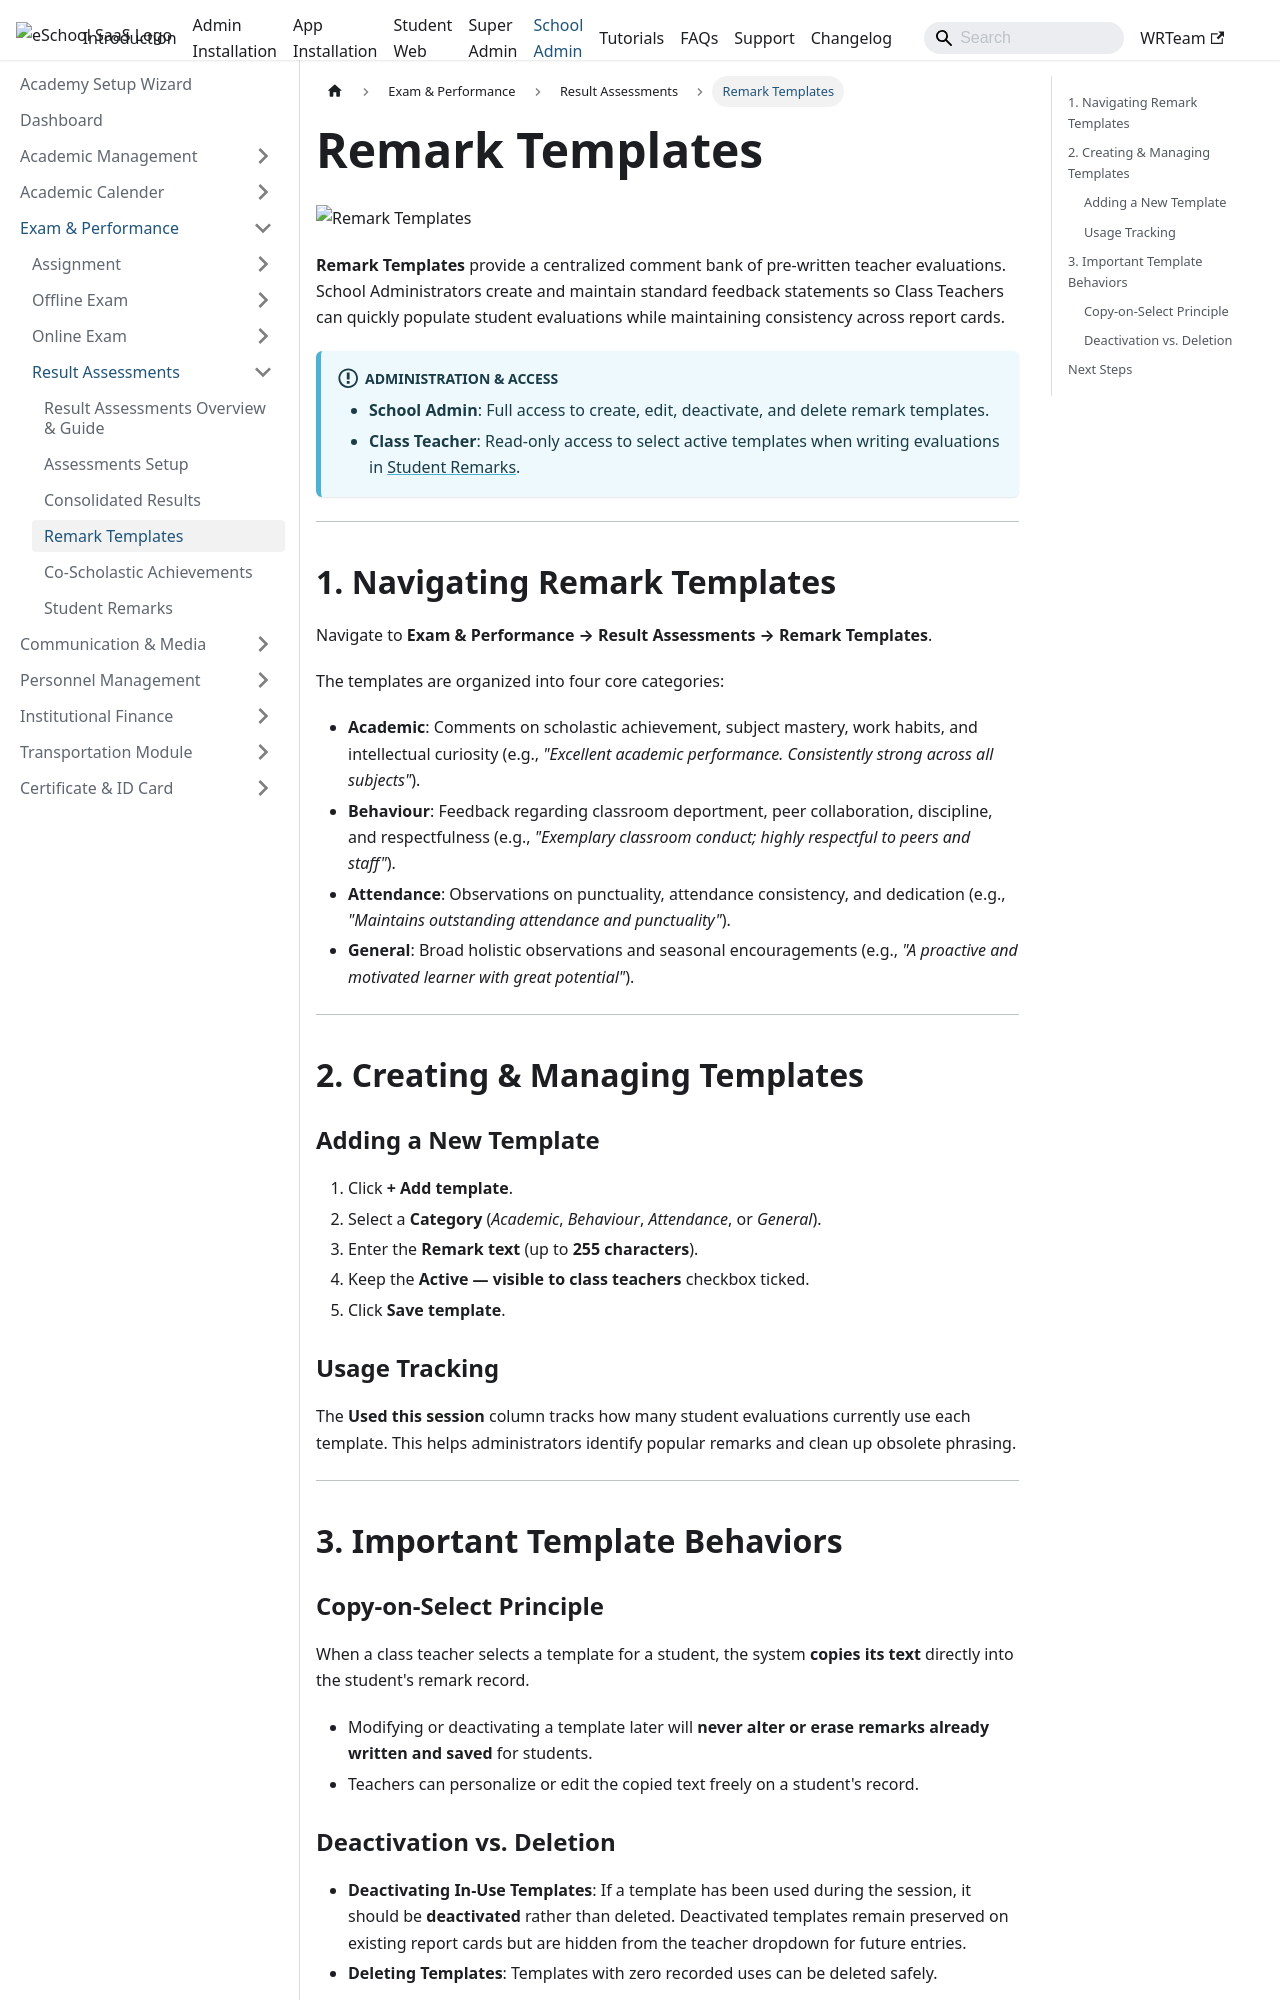

repository: WRTeam-in/eSchool-SaaS-Doc · page: schooladmin/result-assessment/remark-templates/index.html · generator: docusaurus

---
sidebar_position: 4
---

# Remark Templates

![Remark Templates](../../static/images/schooladmin/result-assessment/result-remark-templates.png)

**Remark Templates** provide a centralized comment bank of pre-written teacher evaluations. School Administrators create and maintain standard feedback statements so Class Teachers can quickly populate student evaluations while maintaining consistency across report cards.

:::info Administration & Access
- **School Admin**: Full access to create, edit, deactivate, and delete remark templates.
- **Class Teacher**: Read-only access to select active templates when writing evaluations in [Student Remarks](./student-remarks.md).
:::

---

## 1. Navigating Remark Templates

Navigate to **Exam & Performance &rarr; Result Assessments &rarr; Remark Templates**.

The templates are organized into four core categories:
- **Academic**: Comments on scholastic achievement, subject mastery, work habits, and intellectual curiosity (e.g., *"Excellent academic performance. Consistently strong across all subjects"*).
- **Behaviour**: Feedback regarding classroom deportment, peer collaboration, discipline, and respectfulness (e.g., *"Exemplary classroom conduct; highly respectful to peers and staff"*).
- **Attendance**: Observations on punctuality, attendance consistency, and dedication (e.g., *"Maintains outstanding attendance and punctuality"*).
- **General**: Broad holistic observations and seasonal encouragements (e.g., *"A proactive and motivated learner with great potential"*).

---

## 2. Creating & Managing Templates

### Adding a New Template
1. Click **+ Add template**.
2. Select a **Category** (*Academic*, *Behaviour*, *Attendance*, or *General*).
3. Enter the **Remark text** (up to **255 characters**).
4. Keep the **Active — visible to class teachers** checkbox ticked.
5. Click **Save template**.

### Usage Tracking
The **Used this session** column tracks how many student evaluations currently use each template. This helps administrators identify popular remarks and clean up obsolete phrasing.

---

## 3. Important Template Behaviors

### Copy-on-Select Principle
When a class teacher selects a template for a student, the system **copies its text** directly into the student's remark record.  
- Modifying or deactivating a template later will **never alter or erase remarks already written and saved** for students.
- Teachers can personalize or edit the copied text freely on a student's record.
